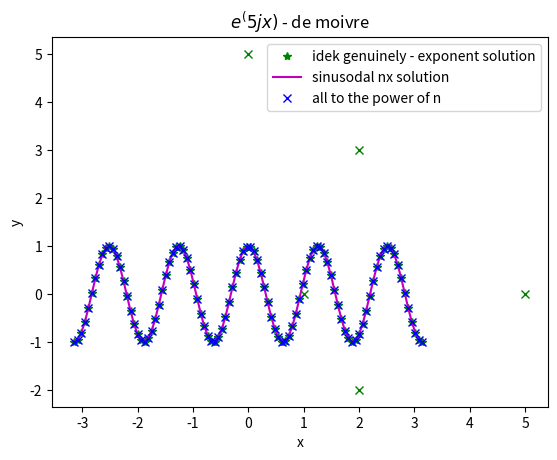

Generate this figure with matplotlib:
import numpy as np
import matplotlib.pyplot as plt

# test for complex
# must be passed as an array
ar = np.array([1, 2+3j, 2-2j, 5, 5j])
x = ar.real
y = ar.imag

plt.plot(x, y, 'gx')
plt.xlabel('real')
plt.ylabel('imaginary')
plt.show()

# the theorem states that e^jnx = (cos(x) + isin(x))^n = cos(nx) + isin(nx)
# form the x list, set length and power
N, n = 100, 5
x = np.linspace(-np.pi, np.pi, N)
# exponential
y = []
for i in range(N):
    y.append(np.exp(1j * n * x[i]))
y1 = np.array(y)
# sinusodal nx solution
y2 = []
for i in range(N):
    y2.append(np.cos(n*x[i]) + (1j*np.sin(n*x[i])))
# (cos + isin)^n solution
y3 = []
for i in range(N):
    y3.append((np.cos(x[i]) + 1j*np.sin(x[i]))**n)

#plt.plot(y1.real, y1.imag, 'r*', label='using complex values only')
plt.plot(x, y, 'g*', label='idek genuinely - exponent solution')
plt.plot(x, y2, 'm-', label='sinusodal nx solution')
plt.plot(x, y3, 'bx', label='all to the power of n')
plt.xlabel('x')
plt.ylabel('y')
plt.title('$e^(5jx)$ - de moivre')
plt.legend()
plt.show()